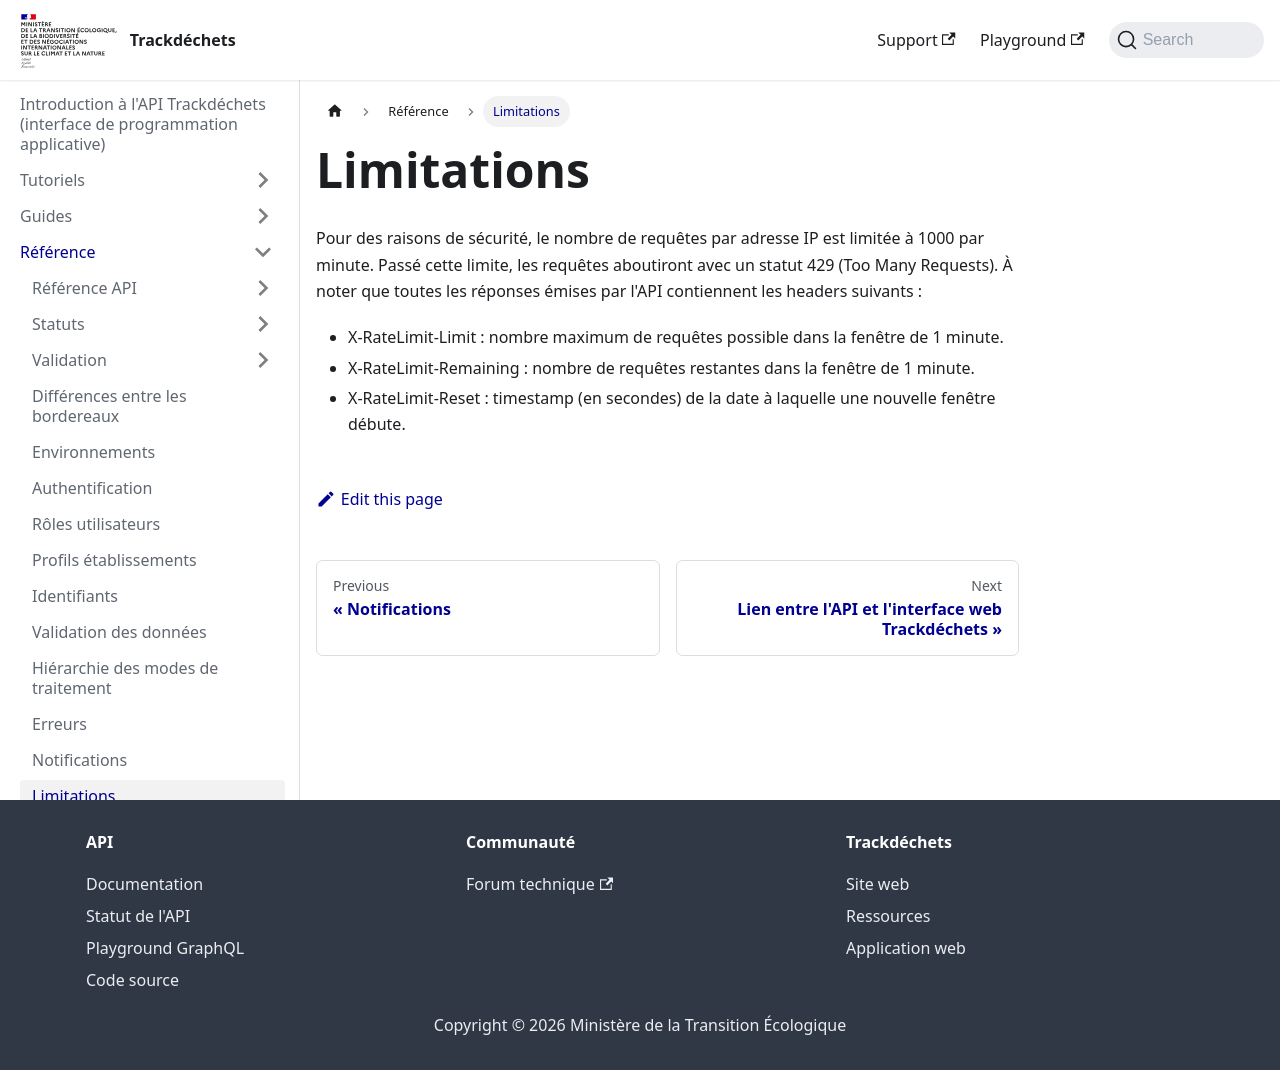

repository: MTES-MCT/trackdechets · page: reference/limitations.html · generator: docusaurus

---
title: Limitations
---

Pour des raisons de sécurité, le nombre de requêtes par adresse IP est limitée à 1000 par minute. Passé cette limite, les requêtes aboutiront avec un statut 429 (Too Many Requests). À noter que toutes les réponses émises par l'API contiennent les headers suivants :

- X-RateLimit-Limit : nombre maximum de requêtes possible dans la fenêtre de 1 minute.
- X-RateLimit-Remaining : nombre de requêtes restantes dans la fenêtre de 1 minute.
- X-RateLimit-Reset : timestamp (en secondes) de la date à laquelle une nouvelle fenêtre débute.
